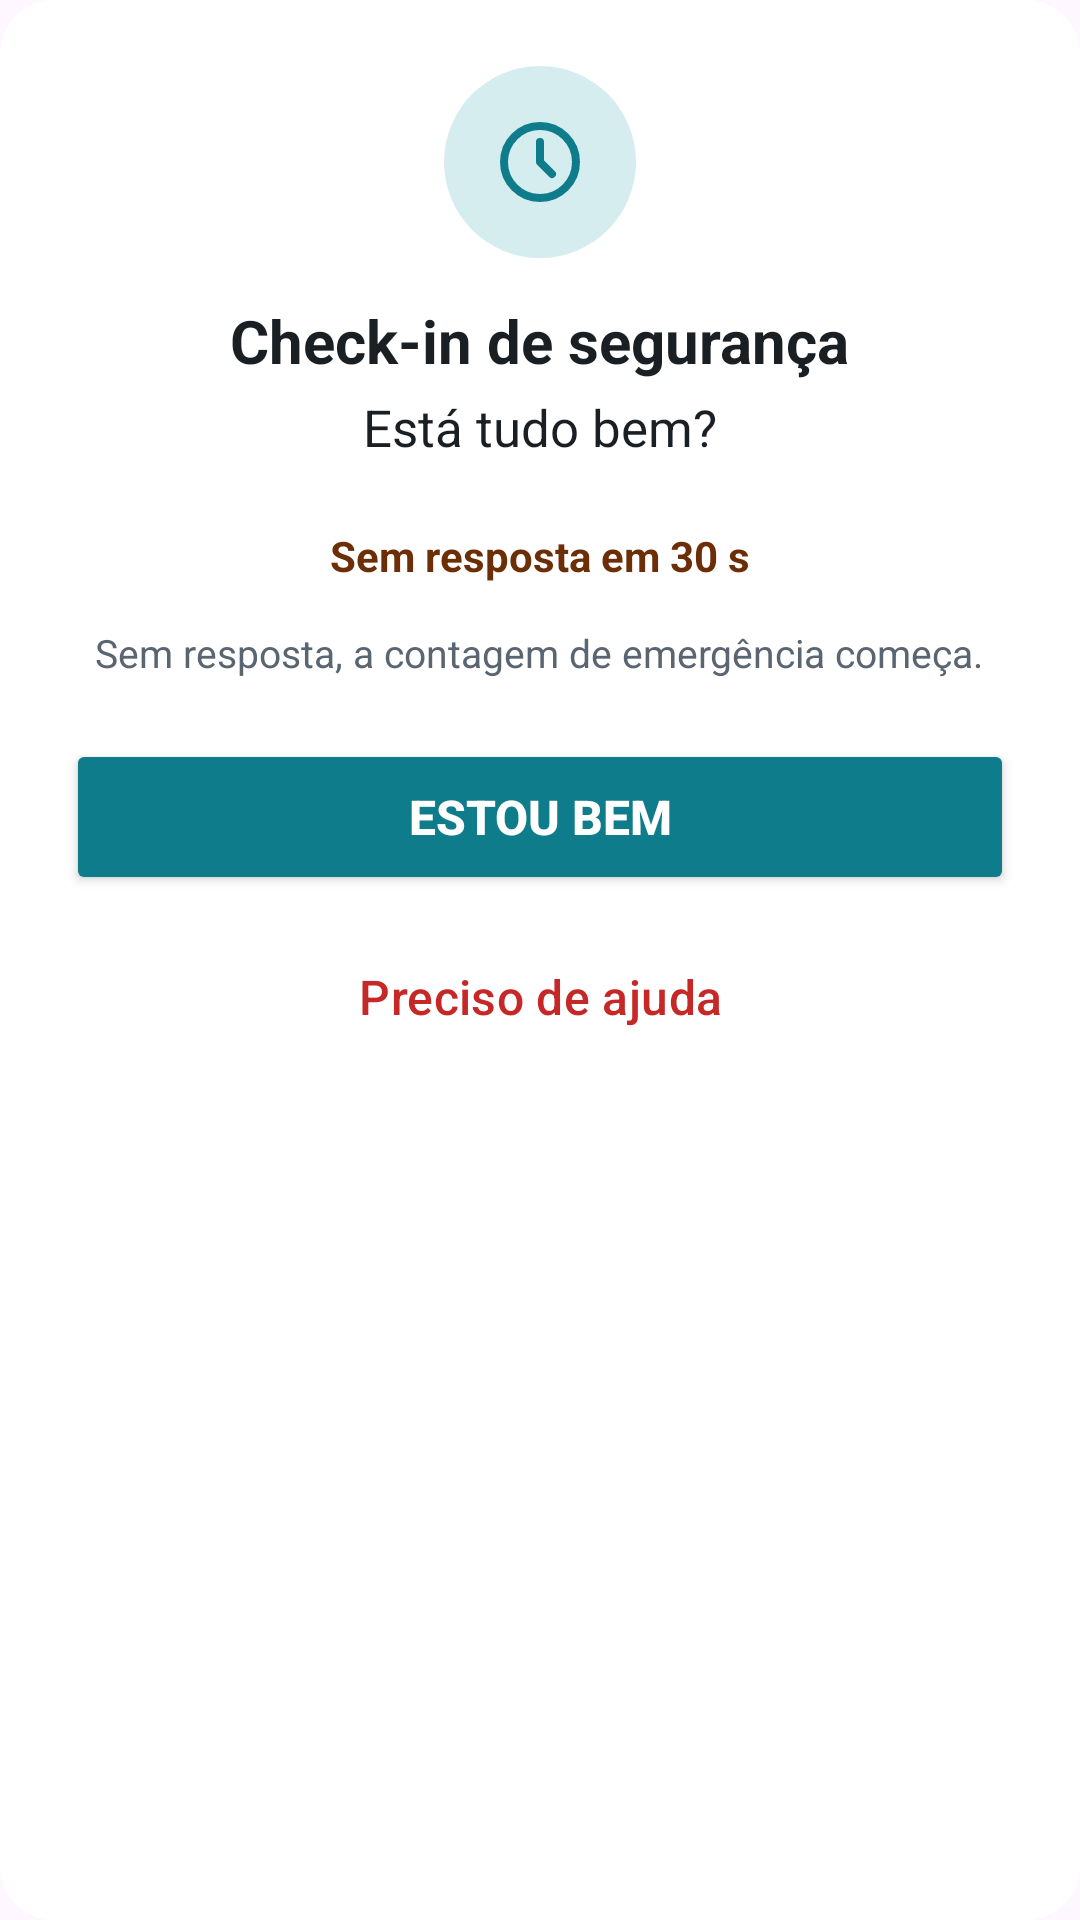

Android layout source for this screen:
<!-- AndroidManifest.xml: application theme Theme.Cluv -->
<!-- res/layout/dialog_checkin.xml -->
<?xml version="1.0" encoding="utf-8"?>
<LinearLayout xmlns:android="http://schemas.android.com/apk/res/android"
    xmlns:app="http://schemas.android.com/apk/res-auto"
    android:layout_width="match_parent"
    android:layout_height="wrap_content"
    android:background="@drawable/bg_card"
    android:backgroundTint="#FFFFFF"
    android:gravity="center_horizontal"
    android:orientation="vertical"
    android:padding="22dp">

    <ImageView
        android:id="@+id/icoCheckinDialogo"
        android:layout_width="64dp"
        android:layout_height="64dp"
        android:background="@drawable/bg_circulo"
        android:backgroundTint="#D6EDF0"
        android:importantForAccessibility="no"
        android:padding="16dp"
        android:src="@drawable/ic_relogio"
        android:tint="#0E7C8B" />

    <TextView
        android:id="@+id/txtCheckinTitulo"
        android:layout_width="wrap_content"
        android:layout_height="wrap_content"
        android:layout_marginTop="14dp"
        android:text="Check-in de segurança"
        android:textColor="#1A1F24"
        android:textSize="20sp"
        android:textStyle="bold" />

    <TextView
        android:id="@+id/txtCheckinPergunta"
        android:layout_width="wrap_content"
        android:layout_height="wrap_content"
        android:layout_marginTop="4dp"
        android:text="Está tudo bem?"
        android:textColor="#1A1F24"
        android:textSize="17sp" />

    <TextView
        android:id="@+id/txtCheckinContagem"
        android:layout_width="wrap_content"
        android:layout_height="wrap_content"
        android:layout_marginTop="16dp"
        android:background="@drawable/bg_chip"
        android:backgroundTint="#FEF3C7"
        android:paddingStart="16dp"
        android:paddingTop="6dp"
        android:paddingEnd="16dp"
        android:paddingBottom="6dp"
        android:text="Sem resposta em 30 s"
        android:textColor="#6B2E07"
        android:textSize="14sp"
        android:textStyle="bold" />

    <TextView
        android:id="@+id/txtCheckinNota"
        android:layout_width="wrap_content"
        android:layout_height="wrap_content"
        android:layout_marginTop="8dp"
        android:gravity="center"
        android:text="Sem resposta, a contagem de emergência começa."
        android:textColor="#5A6572"
        android:textSize="13sp" />

    <Button
        android:id="@+id/btnCheckinBem"
        android:layout_width="match_parent"
        android:layout_height="wrap_content"
        android:layout_marginTop="20dp"
        android:minHeight="52dp"
        app:backgroundTint="#0E7C8B"
        app:cornerRadius="26dp"
        android:text="Estou bem"
        android:textColor="#FFFFFF"
        android:textSize="16sp"
        android:textStyle="bold" />

    <Button
        android:id="@+id/btnCheckinAjuda"
        style="@style/Widget.Material3.Button.OutlinedButton"
        android:layout_width="match_parent"
        android:layout_height="wrap_content"
        android:layout_marginTop="8dp"
        android:minHeight="52dp"
        app:cornerRadius="26dp"
        app:strokeColor="#C62828"
        app:strokeWidth="1.5dp"
        android:text="Preciso de ajuda"
        android:textColor="#C62828"
        android:textSize="16sp" />
</LinearLayout>
<!-- resources referenced by this layout -->
<resources>
  <!-- drawable bg_card (drawable) -->
  <?xml version="1.0" encoding="utf-8"?>
  <shape xmlns:android="http://schemas.android.com/apk/res/android"
      android:shape="rectangle">
      <solid android:color="#FFFFFFFF" />
      <corners android:radius="18dp" />
  </shape>
  <!-- drawable bg_circulo (drawable) -->
  <?xml version="1.0" encoding="utf-8"?>
  <shape xmlns:android="http://schemas.android.com/apk/res/android"
      android:shape="oval">
      <solid android:color="#FFFFFFFF" />
  </shape>
  <!-- drawable ic_relogio (drawable) -->
  <vector xmlns:android="http://schemas.android.com/apk/res/android"
      android:width="24dp"
      android:height="24dp"
      android:viewportWidth="24"
      android:viewportHeight="24">
      <path
          android:pathData="M3,12a9,9 0,1 0,18 0a9,9 0,1 0,-18 0 M12,7v5l3,3"
          android:strokeColor="#FF000000"
          android:strokeWidth="2"
          android:strokeLineCap="round"
          android:strokeLineJoin="round" />
  </vector>
  <style name="Theme.Cluv" parent="Base.Theme.Cluv" />
  <style name="Base.Theme.Cluv" parent="Theme.Material3.DayNight.NoActionBar">
          
          
      </style>
</resources>
